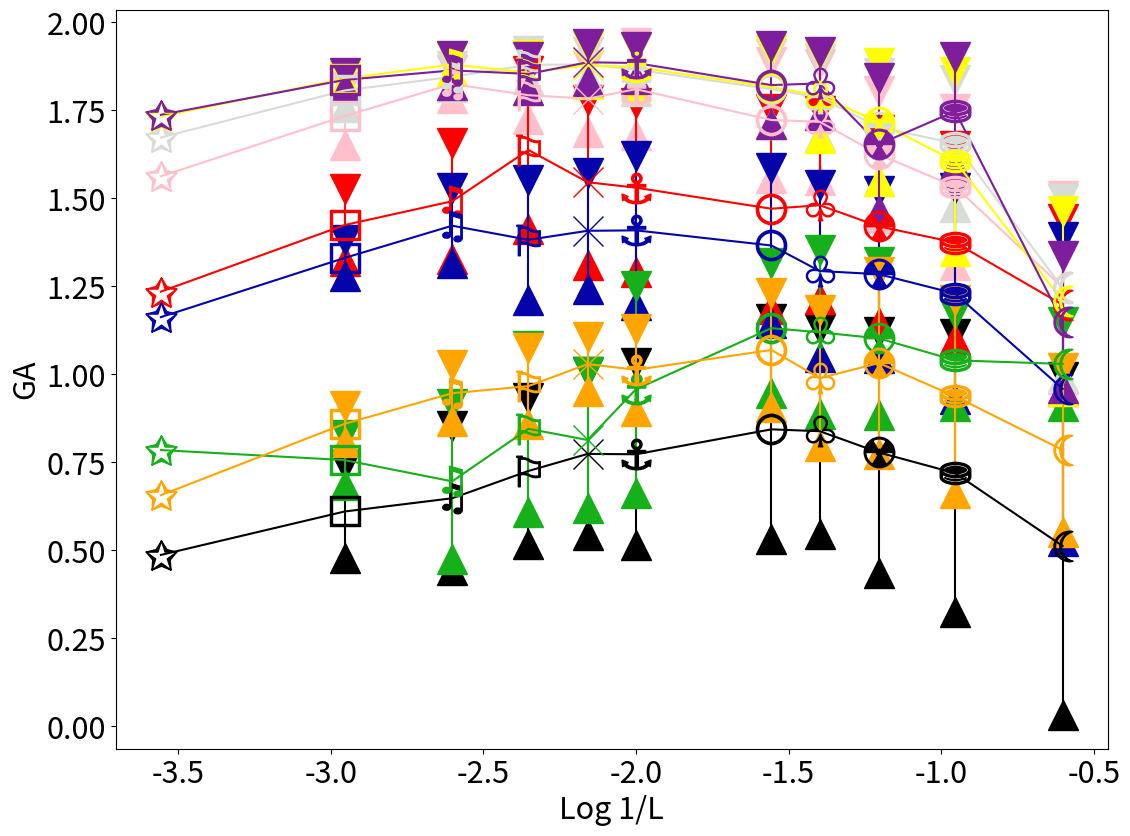

Source code (Python): (Note: this script raises an exception after producing the figure.)
from matplotlib import pyplot as plt
from matplotlib.colors import LogNorm
import matplotlib
import matplotlib.lines as mlines
import math
import numpy as np
import pylab
from scipy.optimize import curve_fit

F = pylab.gcf()
# Now check everything with the defaults:
DPI = 120
DefaultSize = F.get_size_inches()
# the default is 100dpi for savefig:
# F.savefig("test1.png")
# this gives me a 797 x 566 pixel image, which is about 100 DPI

# Now make the image twice as big, while keeping the fonts and all the
# same size
F.set_size_inches((DefaultSize[0] * 2, DefaultSize[1] * 2))
Size = F.get_size_inches()

plt.figure(1)

#plt.suptitle("Log 1/L X GAs (Callisto Type I Solar Bursts, 1/f Noises, Turbulent and Chaotic Series)", size="22")
plt.xlabel("Log 1/L", size="22")
plt.ylabel("GA", size="22")

x = np.array([
    math.log(1 / 3600, 10),  # x1 = math.log(1/3600,10) - L1
    math.log(1 / 900, 10),  # x2 = math.log(1/900,10 - L2
    math.log(1 / 400, 10),  # x3 = math.log(1/400,10) - L3
    math.log(1 / 225, 10),  # x4 = math.log(1/225,10) - L4
    math.log(1 / 144, 10),  # x5 = math.log(1/144,10) - L5
    math.log(1 / 100, 10),  # x6 = math.log(1/100,10) - L6
    math.log(1 / 36, 10),  # x7 = math.log(1/36,10) - L7
    math.log(1 / 25, 10),  # x8 = math.log(1/25,10) - L8
    math.log(1 / 16, 10),  # x9 = math.log(1/16,10) - L9
    math.log(1 / 9, 10),  # x10 = math.log(1/9,10) - L10
    math.log(1 / 4, 10), ])  # x11 = math.log(1/4,10) - L11

print(x)

# L1 até L11 - 3600 = 60², 900 = 30², 400 = 20², 225 = 15², 144 = 12², 100 = 10², 36 = 6², 25 = 5², 16 = 4², 9 = 3²,
# 4 = 2²

err = np.array([
    0.000000000000000000e+00,  # err0 = Desvio Type I Burst (BLEN7M_20110730_063002_25_canal_167) - L1
    1.310571436720052996e-01,  # err1 = Desvio Type I Burst (BLEN7M_20110730_063002_25_canal_167) - L2
    2.046953731579561342e-01,  # err2 = Desvio Type I Burst (BLEN7M_20110730_063002_25_canal_167) - L3
    2.081418069322308606e-01,  # err3 = Desvio Type I Burst (BLEN7M_20110730_063002_25_canal_167) - L4
    2.318195698334452048e-01,  # err4 = Desvio Type I Burst (BLEN7M_20110730_063002_25_canal_167) - L5
    2.587040352292213075e-01,  # err5 = Desvio Type I Burst (BLEN7M_20110730_063002_25_canal_167) - L6
    3.129627926456499121e-01,  # err6 = Desvio Type I Burst (BLEN7M_20110730_063002_25_canal_167) - L7
    2.915368746556507018e-01,  # err7 = Desvio Type I Burst (BLEN7M_20110730_063002_25_canal_167) - L8
    3.436605071208434503e-01,  # err8 = Desvio Type I Burst (BLEN7M_20110730_063002_25_canal_167) - L9
    3.941312487783361074e-01,  # err9 = Desvio Type I Burst (BLEN7M_20110730_063002_25_canal_167) - L10
    4.806504863836137953e-01,  # err10 = Desvio Type I Burst (BLEN7M_20110730_063002_25_canal_167) - L11

    0.000000000000000000e+00,  # err11 = Desvio Pink Noise - L1
    8.292749289926681922e-02,  # err12 = Desvio Pink Noise - L2
    3.881568339482397573e-02,  # err13 = Desvio Pink Noise - L3
    6.702514452740436501e-02,  # err14 = Desvio Pink Noise - L4
    9.487191441332315511e-02,  # err15 = Desvio Pink Noise - L5
    1.307317027476166127e-01,  # err16 = Desvio Pink Noise - L6
    1.653652966854543271e-01,  # err17 = Desvio Pink Noise - L7
    1.657532712829738186e-01,  # err18 = Desvio Pink Noise - L8
    1.814054664423266905e-01,  # err19 = Desvio Pink Noise - L9
    2.218495092411303937e-01,  # err20 = Desvio Pink Noise - L10
    2.604126320236726522e-01,  # err21 = Desvio Pink Noise - L11

    0.000000000000000000e+00,  # err22 = Desvio Red Noise - L1
    1.022798934725334258e-01,  # err23 = Desvio Red Noise - L2
    1.654114330805797894e-01,  # err24 = Desvio Red Noise - L3
    2.248501396266048002e-01,  # err25 = Desvio Red Noise - L4
    2.342698514142647348e-01,  # err26 = Desvio Red Noise - L5
    2.395241240426791984e-01,  # err27 = Desvio Red Noise - L6
    2.841615455989280892e-01,  # err28 = Desvio Red Noise - L7
    2.670071122315827439e-01,  # err29 = Desvio Red Noise - L8
    2.739434119157976300e-01,  # err30 = Desvio Red Noise - L9
    2.734179128651152424e-01,  # err31 = Desvio Red Noise - L10
    2.438620047156201120e-01,  # err32 = Desvio Red Noise - L11

    0.000000000000000000e+00,  # err33 = Desvio White Noise - L1
    4.582729503730989529e-02,  # err34 = Desvio White Noise - L2
    3.010927611098440301e-02,  # err35 = Desvio White Noise - L3
    4.000207491955741490e-02,  # err36 = Desvio White Noise - L4
    3.577063914068297906e-02,  # err37 = Desvio White Noise - L5
    6.155357417560330252e-02,  # err38 = Desvio White Noise - L6
    9.870695784265673400e-02,  # err39 = Desvio White Noise - L7
    1.098014316392480205e-01,  # err40 = Desvio White Noise - L8
    1.531714023662304192e-01,  # err41 = Desvio White Noise - L9
    1.795615002213443445e-01,  # err42 = Desvio White Noise - L10
    2.527161822524726098e-01,  # err43 = Desvio White Noise - L11

    0.000000000000000000e+00,  # err44 = Desvio A0_Turb6mil - L1
    5.196388672481083715e-02,  # err45 = Desvio A0_Turb6mil - L2
    1.062639096407115707e-01,  # err46 = Desvio A0_Turb6mil - L3
    1.698162247180417528e-01,  # err47 = Desvio A0_Turb6mil - L4
    1.647500688068017083e-01,  # err48 = Desvio A0_Turb6mil - L5
    2.121490745727109828e-01,  # err49 = Desvio A0_Turb6mil - L6
    2.200268751860635363e-01,  # err50 = Desvio A0_Turb6mil - L7
    2.435237967361106037e-01,  # err51 = Desvio A0_Turb6mil - L8
    2.376395135018539162e-01,  # err52 = Desvio A0_Turb6mil - L9
    2.998334599475735440e-01,  # err53 = Desvio A0_Turb6mil - L10
    4.310574256998068732e-01,  # err54 = Desvio A0_Turb6mil - L11

    0.000000000000000000e+00,  # err55 = Desvio A5_Chua-Chaos_Y1 - L1
    7.160444457931836038e-02,  # err56 = Desvio A5_Chua-Chaos_Y1 - L2
    2.211034209926045491e-01,  # err57 = Desvio A5_Chua-Chaos_Y1 - L3
    2.357032326311176151e-01,  # err58 = Desvio A5_Chua-Chaos_Y1 - L4
    1.934679550840142093e-01,  # err59 = Desvio A5_Chua-Chaos_Y1 - L5
    2.948569451769261218e-01,  # err60 = Desvio A5_Chua-Chaos_Y1 - L6
    1.843699732826659388e-01,  # err61 = Desvio A5_Chua-Chaos_Y1 - L7
    2.328040154382775284e-01,  # err62 = Desvio A5_Chua-Chaos_Y1 - L8
    2.177127917470107199e-01,  # err63 = Desvio A5_Chua-Chaos_Y1 - L9
    1.307837075173075292e-01,  # err64 = Desvio A5_Chua-Chaos_Y1 - L10
    1.191513226305999235e-01,  # err65 = Desvio A5_Chua-Chaos_Y1 - L11

    0.000000000000000000e+00,  # err66 = Desvio A6-Logist - L1
    8.448260645589282525e-03,  # err67 = Desvio A6-Logist - L2
    1.977348538919577667e-02,  # err68 = Desvio A6-Logist - L3
    4.923443390830519600e-02,  # err69 = Desvio A6-Logist - L4
    5.387158748979149064e-02,  # err70 = Desvio A6-Logist - L5
    5.453660252209637654e-02,  # err71 = Desvio A6-Logist - L6
    1.047911860632088077e-01,  # err72 = Desvio A6-Logist - L7
    1.193641707381618566e-01,  # err73 = Desvio A6-Logist - L8
    1.678962670490296294e-01,  # err74 = Desvio A6-Logist - L9
    2.537844781929228799e-01,  # err75 = Desvio A6-Logist - L10
    2.544327146961998798e-01,  # err76 = Desvio A6-Logist - L11

    0.000000000000000000e+00,  # err77 = Desvio A7-Henon_x - L1
    1.915570813029542074e-02,  # err78 = Desvio A7-Henon_x - L2
    4.045475736875404210e-02,  # err79 = Desvio A7-Henon_x - L3
    4.674069397780619001e-02,  # err80 = Desvio A7-Henon_x - L4
    5.183704177500388782e-02,  # err81 = Desvio A7-Henon_x - L5
    4.454619147044854705e-02,  # err82 = Desvio A7-Henon_x - L6
    1.114025125631120938e-01,  # err83 = Desvio A7-Henon_x - L7
    9.018676562029465105e-02,  # err84 = Desvio A7-Henon_x - L8
    1.883917166129603915e-01,  # err85 = Desvio A7-Henon_x - L9
    1.533921511332417831e-01,  # err86 = Desvio A7-Henon_x - L10
    1.877803859743258919e-01,  # err87 = Desvio A7-Henon_x - L11

    0.000000000000000000e+00,  # err88 = Desvio A8_PModel - L1
    5.152844832662343416e-02,  # err89 = Desvio A8_PModel - L2
    7.937299753390733570e-02,  # err90 = Desvio A8_PModel - L3
    1.090306423235300332e-01,  # err91 = Desvio A8_PModel - L4
    7.766724031172909937e-02,  # err92 = Desvio A8_PModel - L5
    1.159172862225647388e-01,  # err93 = Desvio A8_PModel - L6
    1.629305694049077990e-01,  # err94 = Desvio A8_PModel - L7
    1.938861529556573648e-01,  # err95 = Desvio A8_PModel - L8
    2.583855996460495685e-01,  # err96 = Desvio A8_PModel - L9
    2.750878332887585209e-01,  # err97 = Desvio A8_PModel - L10
    2.318010870367245846e-01,  # err98 = Desvio A8_PModel - L11

])

y = np.array([
    4.862808585166931152e-01,  # y0 = GA Type I Burst (BLEN7M_20110730_063002_25_canal_167) - L1
    6.096868738532066345e-01,  # y1 = GA Type I Burst (BLEN7M_20110730_063002_25_canal_167) - L2
    6.472717358006371269e-01,  # y2 = GA Type I Burst (BLEN7M_20110730_063002_25_canal_167) - L3
    7.248395010828971863e-01,  # y3 = GA Type I Burst (BLEN7M_20110730_063002_25_canal_167) - L4
    7.733169424533844483e-01,  # y4 = GA Type I Burst (BLEN7M_20110730_063002_25_canal_167) - L5
    7.722447870506180534e-01,  # y5 = GA Type I Burst (BLEN7M_20110730_063002_25_canal_167) - L6
    8.431149655580520985e-01,  # y6 = GA Type I Burst (BLEN7M_20110730_063002_25_canal_167) - L7
    8.377507608901295644e-01,  # y7 = GA Type I Burst (BLEN7M_20110730_063002_25_canal_167) - L8
    7.773540119992362607e-01,  # y8 = GA Type I Burst (BLEN7M_20110730_063002_25_canal_167) - L9
    7.186386603675782858e-01,  # y9 = GA Type I Burst (BLEN7M_20110730_063002_25_canal_167) - L10
    5.117504441075855226e-01,  # y10 = GA Type I Burst (BLEN7M_20110730_063002_25_canal_167) - L11

    1.562191605567932129e+00,  # y11 = GA Pink Noise - L1
    1.733395159244537354e+00,  # y12 = GA Pink Noise - L2
    1.824261214998033287e+00,  # y13 = GA Pink Noise - L3
    1.792525112628936768e+00,  # y14 = GA Pink Noise - L4
    1.782632098197937109e+00,  # y15 = GA Pink Noise - L5
    1.809760444694095138e+00,  # y16 = GA Pink Noise - L6
    1.722051341533660906e+00,  # y17 = GA Pink Noise - L7
    1.716792451010809906e+00,  # y18 = GA Pink Noise - L8
    1.624108693864610542e+00,  # y19 = GA Pink Noise - L9
    1.532709142267703939e+00,  # y20 = GA Pink Noise - L10
    1.246322635412216107e+00,  # y21 = GA Pink Noise - L11

    1.234397530555725098e+00,  # y22 = GA Red Noise - L1
    1.423616975545883179e+00,  # y23 = GA Red Noise - L2
    1.491200963656107659e+00,  # y24 = GA Red Noise - L3
    1.636851325631141663e+00,  # y25 = GA Red Noise - L4
    1.545265154838562083e+00,  # y26 = GA Red Noise - L5
    1.529780613051520355e+00,  # y27 = GA Red Noise - L6
    1.469976834058761561e+00,  # y28 = GA Red Noise - L7
    1.479939395354853637e+00,  # y29 = GA Red Noise - L8
    1.419872680770026374e+00,  # y30 = GA Red Noise - L9
    1.373785946667194446e+00,  # y31 = GA Red Noise - L10
    1.196902371446291635e+00,  # y32 = GA Red Noise - L11

    1.672415256500244141e+00,  # y33 = GA White Noise - L1
    1.805989593267440796e+00,  # y34 = GA White Noise - L2
    1.844718562232123382e+00,  # y35 = GA White Noise - L3
    1.878736235201358795e+00,  # y36 = GA White Noise - L4
    1.879872035980224565e+00,  # y37 = GA White Noise - L5
    1.865250657002131218e+00,  # y38 = GA White Noise - L6
    1.809510090351104772e+00,  # y49 = GA White Noise - L7
    1.785826299753453972e+00,  # y40 = GA White Noise - L8
    1.701461219787597567e+00,  # y41 = GA White Noise - L9
    1.655520069897174817e+00,  # y42 = GA White Noise - L10
    1.244268350071377149e+00,  # y43 = GA White Noise - L11

    1.161935806274414062e+00,  # y44 = GA A0_Turb6mil - L1
    1.330193281173706055e+00,  # y45 = GA A0_Turb6mil - L2
    1.421731458769904144e+00,  # y46 = GA A0_Turb6mil - L3
    1.381623163819313049e+00,  # y47 = GA A0_Turb6mil - L4
    1.407230782508850142e+00,  # y48 = GA A0_Turb6mil - L5
    1.408475759956571816e+00,  # y49 = GA A0_Turb6mil - L6
    1.365505071878433174e+00,  # y50 = GA A0_Turb6mil - L7
    1.292956912269194847e+00,  # y51 = GA A0_Turb6mil - L8
    1.283838476604885592e+00,  # y52 = GA A0_Turb6mil - L9
    1.228831811100244531e+00,  # y53 = GA A0_Turb6mil - L10
    9.580298647615644869e-01,  # y54 = GA A0_Turb6mil - L11

    7.842429876327514648e-01,  # y55 = GA A5_Chua-Chaos_Y1 - L1
    7.557827979326248169e-01,  # y56 = GA A5_Chua-Chaos_Y1 - L2
    6.953620546393923796e-01,  # y57 = GA A5_Chua-Chaos_Y1 - L3
    8.447197563946247101e-01,  # y58 = GA A5_Chua-Chaos_Y1 - L4
    8.128034853935242054e-01,  # y59 = GA A5_Chua-Chaos_Y1 - L5
    9.569090364707840690e-01,  # y60 = GA A5_Chua-Chaos_Y1 - L6
    1.130665800571441615e+00,  # y61 = GA A5_Chua-Chaos_Y1 - L7
    1.118756199048625000e+00,  # y62 = GA A5_Chua-Chaos_Y1 - L8
    1.101531460550096320e+00,  # y63 = GA A5_Chua-Chaos_Y1 - L9
    1.039251133203506372e+00,  # y64 = GA A5_Chua-Chaos_Y1 - L10
    1.028940767447153792e+00,  # y65 = GA A5_Chua-Chaos_Y1 - L11

    1.732169389724731445e+00,  # y66 = GA A6-Logist - L1
    1.839761018753051758e+00,  # y67 = GA A6-Logist - L2
    1.879981372091505287e+00,  # y68 = GA A6-Logist - L3
    1.856412500143051147e+00,  # y69 = GA A6-Logist - L4
    1.877669363021850613e+00,  # y70 = GA A6-Logist - L5
    1.872551663054360382e+00,  # y71 = GA A6-Logist - L6
    1.815555084943771380e+00,  # y72 = GA A6-Logist - L7
    1.791010438568062302e+00,  # y73 = GA A6-Logist - L8
    1.715466373761495023e+00,  # y74 = GA A6-Logist - L9
    1.604995469748973891e+00,  # y75 = GA A6-Logist - L10
    1.207765057616763560e+00,  # y76 = GA A6-Logist - L11

    1.736812233924865723e+00,  # y77 = GA A7-Henon_x - L1
    1.835977464914321899e+00,  # y78 = GA A7-Henon_x - L2
    1.863068342208862305e+00,  # y79 = GA A7-Henon_x - L3
    1.853009536862373352e+00,  # y80 = GA A7-Henon_x - L4
    1.886032142639160192e+00,  # y81 = GA A7-Henon_x - L5
    1.884076502588060142e+00,  # y82 = GA A7-Henon_x - L6
    1.821291923522949219e+00,  # y83 = GA A7-Henon_x - L7
    1.826002392503950356e+00,  # y84 = GA A7-Henon_x - L8
    1.653088703155517480e+00,  # y85 = GA A7-Henon_x - L9
    1.746920525878667751e+00,  # y86 = GA A7-Henon_x - L10
    1.149006404876709020e+00,  # y87 = GA A7-Henon_x - L11

    6.560088396072387695e-01, # y88 = GA A8_PModel - L1
    8.588469177484512329e-01, # y89 = GA A8_PModel - L2
    9.457062681516011926e-01, # y90 = GA A8_PModel - L3
    9.659395813941955566e-01, # y91 = GA A8_PModel - L4
    1.028566238880157524e+00, # y92 = GA A8_PModel - L5
    1.012238595220777748e+00, # y93 = GA A8_PModel - L6
    1.068692412972450212e+00, # y94 = GA A8_PModel - L7
    9.884538435273699797e-01, # y95 = GA A8_PModel - L8
    1.031506154007381770e+00, # y96 = GA A8_PModel - L9
    9.365553028881550279e-01, # y97 = GA A8_PModel - L10
    7.843818859259287235e-01, # y98 = GA A8_PModel - L11

])

#####################
#####################

plt.errorbar(x[0], y[0], yerr=err[0], marker='$\u2729$', capsize=0, markersize="22", color="black")
# NÃO HÁ DESVIO PARA GA DE L1


plt.errorbar(x[1], y[1], yerr=err[1], marker='$\u25A1$', capsize=0, markersize="22", color="black")
plt.plot(x[1], y[1] + err[1], marker="v", ls="", color="black", ms="22")
plt.plot(x[1], y[1] - err[1], marker="^", ls="", color="black", ms="22")


plt.errorbar(x[2], y[2], yerr=err[2], marker='$\u266B$', capsize=0, markersize="22", color="black")
plt.plot(x[2], y[2] + err[2], marker="v", ls="", color="black", ms="22")
plt.plot(x[2], y[2] - err[2], marker="^", ls="", color="black", ms="22")


plt.errorbar(x[3], y[3], yerr=err[3], marker='$\u2690$', capsize=0, markersize="22", color="black")
plt.plot(x[3], y[3] + err[3], marker="v", ls="", color="black", ms="22")
plt.plot(x[3], y[3] - err[3], marker="^", ls="", color="black", ms="22")


plt.errorbar(x[4], y[4], yerr=err[4], marker='x', capsize=0, markersize="22", color="black")
plt.plot(x[4], y[4] + err[4], marker="v", ls="", color="black", ms="22")
plt.plot(x[4], y[4] - err[4], marker="^", ls="", color="black", ms="22")


plt.errorbar(x[5], y[5], yerr=err[5], marker='$\u2693$', capsize=0, markersize="22", color="black")
plt.plot(x[5], y[5] + err[5], marker="v", ls="", color="black", ms="22")
plt.plot(x[5], y[5] - err[5], marker="^", ls="", color="black", ms="22")


plt.errorbar(x[6], y[6], yerr=err[6], marker='$\u25CB$', capsize=0, markersize="22", color="black")
plt.plot(x[6], y[6] + err[6], marker="v", ls="", color="black", ms="22")
plt.plot(x[6], y[6] - err[6], marker="^", ls="", color="black", ms="22")


plt.errorbar(x[7], y[7], yerr=err[7], marker='$\u2667$', capsize=0, markersize="22", color="black")
plt.plot(x[7], y[7] + err[7], marker="v", ls="", color="black", ms="22")
plt.plot(x[7], y[7] - err[7], marker="^", ls="", color="black", ms="22")


plt.errorbar(x[8], y[8], yerr=err[8], marker='$\u2622$', capsize=0, markersize="22", color="black")
plt.plot(x[8], y[8] + err[8], marker="v", ls="", color="black", ms="22")
plt.plot(x[8], y[8] - err[8], marker="^", ls="", color="black", ms="22")


plt.errorbar(x[9], y[9], yerr=err[9], marker='$\u26c2$', capsize=0, markersize="22", color="black")
plt.plot(x[9], y[9] + err[9], marker="v", ls="", color="black", ms="22")
plt.plot(x[9], y[9] - err[9], marker="^", ls="", color="black", ms="22")


plt.errorbar(x[10], y[10], yerr=err[10], marker='$\u263e$', capsize=0, markersize="22", color="black")
plt.plot(x[10], y[10] + err[10], marker="v", ls="", color="black", ms="22")
plt.plot(x[10], y[10] - err[10], marker="^", ls="", color="black", ms="22")


#####################
#####################

plt.errorbar(x[0], y[11], yerr=err[11], marker='$\u2729$', capsize=0, markersize="22", color="pink")
# NÃO HÁ DESVIO PARA GA DE L1
# PONTO LOG 1/L1 X GA Pink Noise - L1 (SEM DESVIO)

plt.errorbar(x[1], y[12], yerr=err[12], marker='$\u25A1$', capsize=0, markersize="22", color="pink")
plt.plot(x[1], y[12] + err[12], marker="v", ls="", color="pink", ms="22")
plt.plot(x[1], y[12] - err[12], marker="^", ls="", color="pink", ms="22")
# PONTO LOG 1/L2 X GA Pink Noise - L2 (COM DESVIO)

plt.errorbar(x[2], y[13], yerr=err[13], marker='$\u266B$', capsize=0, markersize="22", color="pink")
plt.plot(x[2], y[13] + err[13], marker="v", ls="", color="pink", ms="22")
plt.plot(x[2], y[13] - err[13], marker="^", ls="", color="pink", ms="22")
# PONTO LOG 1/L3 X GA Pink Noise - L3 (COM DESVIO)

plt.errorbar(x[3], y[14], yerr=err[14], marker='$\u2690$', capsize=0, markersize="22", color="pink")
plt.plot(x[3], y[14] + err[14], marker="v", ls="", color="pink", ms="22")
plt.plot(x[3], y[14] - err[14], marker="^", ls="", color="pink", ms="22")
# PONTO LOG 1/L4 X GA Pink Noise - L4 (COM DESVIO)

plt.errorbar(x[4], y[15], yerr=err[15], marker='x', capsize=0, markersize="22", color="pink")
plt.plot(x[4], y[15] + err[15], marker="v", ls="", color="pink", ms="22")
plt.plot(x[4], y[15] - err[15], marker="^", ls="", color="pink", ms="22")
# PONTO LOG 1/L5 X GA Pink Noise - L5 (COM DESVIO)

plt.errorbar(x[5], y[16], yerr=err[16], marker='$\u2693$', capsize=0, markersize="22", color="pink")
plt.plot(x[5], y[16] + err[16], marker="v", ls="", color="pink", ms="22")
plt.plot(x[5], y[16] - err[16], marker="^", ls="", color="pink", ms="22")
# PONTO LOG 1/L6 X GA Pink Noise - L6 (COM DESVIO)

plt.errorbar(x[6], y[17], yerr=err[17], marker='$\u25CB$', capsize=0, markersize="22", color="pink")
plt.plot(x[6], y[17] + err[17], marker="v", ls="", color="pink", ms="22")
plt.plot(x[6], y[17] - err[17], marker="^", ls="", color="pink", ms="22")
# PONTO LOG 1/L7 X GA Pink Noise - L7 (COM DESVIO)

plt.errorbar(x[7], y[18], yerr=err[18], marker='$\u2667$', capsize=0, markersize="22", color="pink")
plt.plot(x[7], y[18] + err[18], marker="v", ls="", color="pink", ms="22")
plt.plot(x[7], y[18] - err[18], marker="^", ls="", color="pink", ms="22")
# PONTO LOG 1/L8 X GA Pink Noise - L8 (COM DESVIO)

plt.errorbar(x[8], y[19], yerr=err[19], marker='$\u2622$', capsize=0, markersize="22", color="pink")
plt.plot(x[8], y[19] + err[19], marker="v", ls="", color="pink", ms="22")
plt.plot(x[8], y[19] - err[19], marker="^", ls="", color="pink", ms="22")
# PONTO LOG 1/L9 X GA Pink Noise - L9 (COM DESVIO)

plt.errorbar(x[9], y[20], yerr=err[20], marker='$\u26c2$', capsize=0, markersize="22", color="pink")
plt.plot(x[9], y[20] + err[20], marker="v", ls="", color="pink", ms="22")
plt.plot(x[9], y[20] - err[20], marker="^", ls="", color="pink", ms="22")
# PONTO LOG 1/L10 X GA Pink Noise - L10 (COM DESVIO)

plt.errorbar(x[10], y[21], yerr=err[21], marker='$\u263e$', capsize=0, markersize="22", color="pink")
plt.plot(x[10], y[21] + err[21], marker="v", ls="", color="pink", ms="22")
plt.plot(x[10], y[21] - err[21], marker="^", ls="", color="pink", ms="22")
# PONTO LOG 1/L11 X GA Pink Noise - L11 (COM DESVIO)

#####################
#####################

plt.errorbar(x[0], y[22], yerr=err[22], marker='$\u2729$', capsize=0, markersize="22", color="red")
# NÃO HÁ DESVIO PARA L1
# PONTO LOG 1/L1 X GA Red Noise - L1 (SEM DESVIO)

plt.errorbar(x[1], y[23], yerr=err[23], marker='$\u25A1$', capsize=0, markersize="22", color="red")
plt.plot(x[1], y[23] + err[23], marker="v", ls="", color="red", ms="22")
plt.plot(x[1], y[23] - err[23], marker="^", ls="", color="red", ms="22")
# PONTO LOG 1/L2 X GA Red Noise - L2 (COM DESVIO)

plt.errorbar(x[2], y[24], yerr=err[24], marker='$\u266B$', capsize=0, markersize="22", color="red")
plt.plot(x[2], y[24] + err[24], marker="v", ls="", color="red", ms="22")
plt.plot(x[2], y[24] - err[24], marker="^", ls="", color="red", ms="22")
# PONTO LOG 1/L3 X GA Red Noise - L3 (COM DESVIO)

plt.errorbar(x[3], y[25], yerr=err[25], marker='$\u2690$', capsize=0, markersize="22", color="red")
plt.plot(x[3], y[25] + err[25], marker="v", ls="", color="red", ms="22")
plt.plot(x[3], y[25] - err[25], marker="^", ls="", color="red", ms="22")
# PONTO LOG 1/L4 X GA Red Noise - L4 (COM DESVIO)

plt.errorbar(x[4], y[26], yerr=err[26], marker='x', capsize=0, markersize="22", color="red")
plt.plot(x[4], y[26] + err[26], marker="v", ls="", color="red", ms="22")
plt.plot(x[4], y[26] - err[26], marker="^", ls="", color="red", ms="22")
# PONTO LOG 1/L5 X GA Red Noise - L5 (COM DESVIO)

plt.errorbar(x[5], y[27], yerr=err[27], marker='$\u2693$', capsize=0, markersize="22", color="red")
plt.plot(x[5], y[27] + err[27], marker="v", ls="", color="red", ms="22")
plt.plot(x[5], y[27] - err[27], marker="^", ls="", color="red", ms="22")
# PONTO LOG 1/L6 X GA Red Noise - L6 (COM DESVIO)

plt.errorbar(x[6], y[28], yerr=err[28], marker='$\u25CB$', capsize=0, markersize="22", color="red")
plt.plot(x[6], y[28] + err[28], marker="v", ls="", color="red", ms="22")
plt.plot(x[6], y[28] - err[28], marker="^", ls="", color="red", ms="22")
# PONTO LOG 1/L7 X GA Red Noise - L7 (COM DESVIO)

plt.errorbar(x[7], y[29], yerr=err[29], marker='$\u2667$', capsize=0, markersize="22", color="red")
plt.plot(x[7], y[29] + err[29], marker="v", ls="", color="red", ms="22")
plt.plot(x[7], y[29] - err[29], marker="^", ls="", color="red", ms="22")
# PONTO LOG 1/L8 X GA Red Noise - L8 (COM DESVIO)

plt.errorbar(x[8], y[30], yerr=err[30], marker='$\u2622$', capsize=0, markersize="22", color="red")
plt.plot(x[8], y[30] + err[30], marker="v", ls="", color="red", ms="22")
plt.plot(x[8], y[30] - err[30], marker="^", ls="", color="red", ms="22")
# PONTO LOG 1/L9 X GA Red Noise - L9 (COM DESVIO)

plt.errorbar(x[9], y[31], yerr=err[31], marker='$\u26c2$', capsize=0, markersize="22", color="red")
plt.plot(x[9], y[31] + err[31], marker="v", ls="", color="red", ms="22")
plt.plot(x[9], y[31] - err[31], marker="^", ls="", color="red", ms="22")
# PONTO LOG 1/L10 X GA Red Noise - L10 (COM DESVIO)

plt.errorbar(x[10], y[32], yerr=err[32], marker='$\u263e$', capsize=0, markersize="22", color="red")
plt.plot(x[10], y[32] + err[32], marker="v", ls="", color="red", ms="22")
plt.plot(x[10], y[32] - err[32], marker="^", ls="", color="red", ms="22")
# PONTO LOG 1/L11 X GA Red Noise - L11 (COM DESVIO)

#####################
#####################

plt.errorbar(x[0], y[33], yerr=err[33], marker='$\u2729$', capsize=0, markersize="22", color="xkcd:light grey")
# NÃO HÁ DESVIO PARA L1
# PONTO LOG 1/L1 X GA White Noise - L1 (SEM DESVIO)

plt.errorbar(x[1], y[34], yerr=err[34], marker='$\u25A1$', capsize=0, markersize="22", color="xkcd:light grey")
plt.plot(x[1], y[34] + err[34], marker="v", ls="", color="xkcd:light grey", ms="22")
plt.plot(x[1], y[34] - err[34], marker="^", ls="", color="xkcd:light grey", ms="22")
# PONTO LOG 1/L2 X GA White Noise - L2 (COM DESVIO)


plt.errorbar(x[2], y[35], yerr=err[35], marker='$\u266B$', capsize=0, markersize="22", color="xkcd:light grey")
plt.plot(x[2], y[35] + err[35], marker="v", ls="", color="xkcd:light grey", ms="22")
plt.plot(x[2], y[35] - err[35], marker="^", ls="", color="xkcd:light grey", ms="22")
# PONTO LOG 1/L3 X GA White Noise - L3 (COM DESVIO)


plt.errorbar(x[3], y[36], yerr=err[36], marker='$\u2690$', capsize=0, markersize="22", color="xkcd:light grey")
plt.plot(x[3], y[36] + err[36], marker="v", ls="", color="xkcd:light grey", ms="22")
plt.plot(x[3], y[36] - err[36], marker="^", ls="", color="xkcd:light grey", ms="22")
# PONTO LOG 1/L4 X GA White Noise - L4 (COM DESVIO)


plt.errorbar(x[4], y[37], yerr=err[37], marker='x', capsize=0, markersize="22", color="xkcd:light grey")
plt.plot(x[4], y[37] + err[37], marker="v", ls="", color="xkcd:light grey", ms="22")
plt.plot(x[4], y[37] - err[37], marker="^", ls="", color="xkcd:light grey", ms="22")
# PONTO LOG 1/L5 X GA White Noise - L5 (COM DESVIO)


plt.errorbar(x[5], y[38], yerr=err[38], marker='$\u2693$', capsize=0, markersize="22", color="xkcd:light grey")
plt.plot(x[5], y[38] + err[38], marker="v", ls="", color="xkcd:light grey", ms="22")
plt.plot(x[5], y[38] - err[38], marker="^", ls="", color="xkcd:light grey", ms="22")
# PONTO LOG 1/L6 X GA White Noise - L6 (COM DESVIO)

plt.errorbar(x[6], y[39], yerr=err[39], marker='$\u25CB$', capsize=0, markersize="22", color="xkcd:light grey")
plt.plot(x[6], y[39] + err[39], marker="v", ls="", color="xkcd:light grey", ms="22")
plt.plot(x[6], y[39] - err[39], marker="^", ls="", color="xkcd:light grey", ms="22")
# PONTO LOG 1/L7 X GA White Noise - L7 (COM DESVIO)

plt.errorbar(x[7], y[40], yerr=err[40], marker='$\u2667$', capsize=0, markersize="22", color="xkcd:light grey")
plt.plot(x[7], y[40] + err[40], marker="v", ls="", color="xkcd:light grey", ms="22")
plt.plot(x[7], y[40] - err[40], marker="^", ls="", color="xkcd:light grey", ms="22")
# PONTO LOG 1/L8 X GA White Noise - L8 (COM DESVIO)

plt.errorbar(x[8], y[41], yerr=err[41], marker='$\u2622$', capsize=0, markersize="22", color="xkcd:light grey")
plt.plot(x[8], y[41] + err[41], marker="v", ls="", color="xkcd:light grey", ms="22")
plt.plot(x[8], y[41] - err[41], marker="^", ls="", color="xkcd:light grey", ms="22")
# PONTO LOG 1/L9 X GA White Noise - L9 (COM DESVIO)

plt.errorbar(x[9], y[42], yerr=err[42], marker='$\u26c2$', capsize=0, markersize="22", color="xkcd:light grey")
plt.plot(x[9], y[42] + err[42], marker="v", ls="", color="xkcd:light grey", ms="22")
plt.plot(x[9], y[42] - err[42], marker="^", ls="", color="xkcd:light grey", ms="22")
# PONTO LOG 1/L0 X GA White Noise - L10 (COM DESVIO)

plt.errorbar(x[10], y[43], yerr=err[43], marker='$\u263e$', capsize=0, markersize="22", color="xkcd:light grey")
plt.plot(x[10], y[43] + err[43], marker="v", ls="", color="xkcd:light grey", ms="22")
plt.plot(x[10], y[43] - err[43], marker="^", ls="", color="xkcd:light grey", ms="22")
# PONTO LOG 1/L11 X GA White Noise - L11 (COM DESVIO)

#####################
#####################

plt.errorbar(x[0], y[44], yerr=err[44], marker='$\u2729$', capsize=0, markersize="22", color="xkcd:royal blue")
# NÃO HÁ DESVIO PARA L1
# PONTO LOG 1/L1 X GA A0_Turb6mil - L1 (SEM DESVIO)

plt.errorbar(x[1], y[45], yerr=err[45], marker='$\u25A1$', capsize=0, markersize="22", color="xkcd:royal blue")
plt.plot(x[1], y[45] + err[45], marker="v", ls="", color="xkcd:royal blue", ms="22")
plt.plot(x[1], y[45] - err[45], marker="^", ls="", color="xkcd:royal blue", ms="22")
# PONTO LOG 1/L2 X GA A0_Turb6mil - L2 (COM DESVIO)


plt.errorbar(x[2], y[46], yerr=err[46], marker='$\u266B$', capsize=0, markersize="22", color="xkcd:royal blue")
plt.plot(x[2], y[46] + err[46], marker="v", ls="", color="xkcd:royal blue", ms="22")
plt.plot(x[2], y[46] - err[46], marker="^", ls="", color="xkcd:royal blue", ms="22")
# PONTO LOG 1/L3 X GA A0_Turb6mil - L3 (COM DESVIO)


plt.errorbar(x[3], y[47], yerr=err[47], marker='$\u2690$', capsize=0, markersize="22", color="xkcd:royal blue")
plt.plot(x[3], y[47] + err[47], marker="v", ls="", color="xkcd:royal blue", ms="22")
plt.plot(x[3], y[47] - err[47], marker="^", ls="", color="xkcd:royal blue", ms="22")
# PONTO LOG 1/L4 X GA A0_Turb6mil - L4 (COM DESVIO)


plt.errorbar(x[4], y[48], yerr=err[48], marker='x', capsize=0, markersize="22", color="xkcd:royal blue")
plt.plot(x[4], y[48] + err[48], marker="v", ls="", color="xkcd:royal blue", ms="22")
plt.plot(x[4], y[48] - err[48], marker="^", ls="", color="xkcd:royal blue", ms="22")
# PONTO LOG 1/L5 X GA A0_Turb6mil - L5 (COM DESVIO)


plt.errorbar(x[5], y[49], yerr=err[49], marker='$\u2693$', capsize=0, markersize="22", color="xkcd:royal blue")
plt.plot(x[5], y[49] + err[49], marker="v", ls="", color="xkcd:royal blue", ms="22")
plt.plot(x[5], y[49] - err[49], marker="^", ls="", color="xkcd:royal blue", ms="22")
# PONTO LOG 1/L6 X GA A0_Turb6mil - L6 (COM DESVIO)

plt.errorbar(x[6], y[50], yerr=err[50], marker='$\u25CB$', capsize=0, markersize="22", color="xkcd:royal blue")
plt.plot(x[6], y[50] + err[50], marker="v", ls="", color="xkcd:royal blue", ms="22")
plt.plot(x[6], y[50] - err[50], marker="^", ls="", color="xkcd:royal blue", ms="22")
# PONTO LOG 1/L7 X GA A0_Turb6mil - L7 (COM DESVIO)

plt.errorbar(x[7], y[51], yerr=err[51], marker='$\u2667$', capsize=0, markersize="22", color="xkcd:royal blue")
plt.plot(x[7], y[51] + err[51], marker="v", ls="", color="xkcd:royal blue", ms="22")
plt.plot(x[7], y[51] - err[51], marker="^", ls="", color="xkcd:royal blue", ms="22")
# PONTO LOG 1/L8 X GA A0_Turb6mil - L8 (COM DESVIO)

plt.errorbar(x[8], y[52], yerr=err[52], marker='$\u2622$', capsize=0, markersize="22", color="xkcd:royal blue")
plt.plot(x[8], y[52] + err[52], marker="v", ls="", color="xkcd:royal blue", ms="22")
plt.plot(x[8], y[52] - err[52], marker="^", ls="", color="xkcd:royal blue", ms="22")
# PONTO LOG 1/L9 X GA A0_Turb6mil - L9 (COM DESVIO)

plt.errorbar(x[9], y[53], yerr=err[53], marker='$\u26c2$', capsize=0, markersize="22", color="xkcd:royal blue")
plt.plot(x[9], y[53] + err[53], marker="v", ls="", color="xkcd:royal blue", ms="22")
plt.plot(x[9], y[53] - err[53], marker="^", ls="", color="xkcd:royal blue", ms="22")
# PONTO LOG 1/L0 X GA A0_Turb6mil - L10 (COM DESVIO)

plt.errorbar(x[10], y[54], yerr=err[54], marker='$\u263e$', capsize=0, markersize="22", color="xkcd:royal blue")
plt.plot(x[10], y[54] + err[54], marker="v", ls="", color="xkcd:royal blue", ms="22")
plt.plot(x[10], y[54] - err[54], marker="^", ls="", color="xkcd:royal blue", ms="22")
# PONTO LOG 1/L11 X GA A0_Turb6mil - L11 (COM DESVIO)

#####################
#####################

plt.errorbar(x[0], y[55], yerr=err[55], marker='$\u2729$', capsize=0, markersize="22", color="xkcd:green")
# NÃO HÁ DESVIO PARA L1
# PONTO LOG 1/L1 X GA A5_Chua-Chaos_Y1 - L1 (SEM DESVIO)

plt.errorbar(x[1], y[56], yerr=err[56], marker='$\u25A1$', capsize=0, markersize="22", color="xkcd:green")
plt.plot(x[1], y[56] + err[56], marker="v", ls="", color="xkcd:green", ms="22")
plt.plot(x[1], y[56] - err[56], marker="^", ls="", color="xkcd:green", ms="22")
# PONTO LOG 1/L2 X GA A5_Chua-Chaos_Y1 - L2 (COM DESVIO)


plt.errorbar(x[2], y[57], yerr=err[57], marker='$\u266B$', capsize=0, markersize="22", color="xkcd:green")
plt.plot(x[2], y[57] + err[57], marker="v", ls="", color="xkcd:green", ms="22")
plt.plot(x[2], y[57] - err[57], marker="^", ls="", color="xkcd:green", ms="22")
# PONTO LOG 1/L3 X GA A5_Chua-Chaos_Y1 - L3 (COM DESVIO)


plt.errorbar(x[3], y[58], yerr=err[58], marker='$\u2690$', capsize=0, markersize="22", color="xkcd:green")
plt.plot(x[3], y[58] + err[58], marker="v", ls="", color="xkcd:green", ms="22")
plt.plot(x[3], y[58] - err[58], marker="^", ls="", color="xkcd:green", ms="22")
# PONTO LOG 1/L4 X GA A5_Chua-Chaos_Y1 - L4 (COM DESVIO)


plt.errorbar(x[4], y[59], yerr=err[59], marker='x', capsize=0, markersize="22", color="xkcd:green")
plt.plot(x[4], y[59] + err[59], marker="v", ls="", color="xkcd:green", ms="22")
plt.plot(x[4], y[59] - err[59], marker="^", ls="", color="xkcd:green", ms="22")
# PONTO LOG 1/L5 X GA A5_Chua-Chaos_Y1 - L5 (COM DESVIO)


plt.errorbar(x[5], y[60], yerr=err[60], marker='$\u2693$', capsize=0, markersize="22", color="xkcd:green")
plt.plot(x[5], y[60] + err[60], marker="v", ls="", color="xkcd:green", ms="22")
plt.plot(x[5], y[60] - err[60], marker="^", ls="", color="xkcd:green", ms="22")
# PONTO LOG 1/L6 X GA A5_Chua-Chaos_Y1 - L6 (COM DESVIO)

plt.errorbar(x[6], y[61], yerr=err[61], marker='$\u25CB$', capsize=0, markersize="22", color="xkcd:green")
plt.plot(x[6], y[61] + err[61], marker="v", ls="", color="xkcd:green", ms="22")
plt.plot(x[6], y[61] - err[61], marker="^", ls="", color="xkcd:green", ms="22")
# PONTO LOG 1/L7 X GA A5_Chua-Chaos_Y1 - L7 (COM DESVIO)

plt.errorbar(x[7], y[62], yerr=err[62], marker='$\u2667$', capsize=0, markersize="22", color="xkcd:green")
plt.plot(x[7], y[62] + err[62], marker="v", ls="", color="xkcd:green", ms="22")
plt.plot(x[7], y[62] - err[62], marker="^", ls="", color="xkcd:green", ms="22")
# PONTO LOG 1/L8 X GA A5_Chua-Chaos_Y1 - L8 (COM DESVIO)

plt.errorbar(x[8], y[63], yerr=err[63], marker='$\u2622$', capsize=0, markersize="22", color="xkcd:green")
plt.plot(x[8], y[63] + err[63], marker="v", ls="", color="xkcd:green", ms="22")
plt.plot(x[8], y[63] - err[63], marker="^", ls="", color="xkcd:green", ms="22")
# PONTO LOG 1/L9 X GA A5_Chua-Chaos_Y1 - L9 (COM DESVIO)

plt.errorbar(x[9], y[64], yerr=err[64], marker='$\u26c2$', capsize=0, markersize="22", color="xkcd:green")
plt.plot(x[9], y[64] + err[64], marker="v", ls="", color="xkcd:green", ms="22")
plt.plot(x[9], y[64] - err[64], marker="^", ls="", color="xkcd:green", ms="22")
# PONTO LOG 1/L0 X GA A5_Chua-Chaos_Y1 - L10 (COM DESVIO)

plt.errorbar(x[10], y[65], yerr=err[65], marker='$\u263e$', capsize=0, markersize="22", color="xkcd:green")
plt.plot(x[10], y[65] + err[65], marker="v", ls="", color="xkcd:green", ms="22")
plt.plot(x[10], y[65] - err[65], marker="^", ls="", color="xkcd:green", ms="22")
# PONTO LOG 1/L11 X GA A5_Chua-Chaos_Y1 - L11 (COM DESVIO)

#####################
#####################

plt.errorbar(x[0], y[66], yerr=err[66], marker='$\u2729$', capsize=0, markersize="22", color="yellow")
# NÃO HÁ DESVIO PARA L1
# PONTO LOG 1/L1 X GA A6-Logist - L1 (SEM DESVIO)

plt.errorbar(x[1], y[67], yerr=err[67], marker='$\u25A1$', capsize=0, markersize="22", color="yellow")
plt.plot(x[1], y[67] + err[67], marker="v", ls="", color="yellow", ms="22")
plt.plot(x[1], y[67] - err[67], marker="^", ls="", color="yellow", ms="22")
# PONTO LOG 1/L2 X GA A6-Logist - L2 (COM DESVIO)


plt.errorbar(x[2], y[68], yerr=err[68], marker='$\u266B$', capsize=0, markersize="22", color="yellow")
plt.plot(x[2], y[68] + err[68], marker="v", ls="", color="yellow", ms="22")
plt.plot(x[2], y[68] - err[68], marker="^", ls="", color="yellow", ms="22")
# PONTO LOG 1/L3 X GA A6-Logist - L3 (COM DESVIO)


plt.errorbar(x[3], y[69], yerr=err[69], marker='$\u2690$', capsize=0, markersize="22", color="yellow")
plt.plot(x[3], y[69] + err[69], marker="v", ls="", color="yellow", ms="22")
plt.plot(x[3], y[69] - err[69], marker="^", ls="", color="yellow", ms="22")
# PONTO LOG 1/L4 X GA A6-Logist - L4 (COM DESVIO)


plt.errorbar(x[4], y[70], yerr=err[70], marker='x', capsize=0, markersize="22", color="yellow")
plt.plot(x[4], y[70] + err[70], marker="v", ls="", color="yellow", ms="22")
plt.plot(x[4], y[70] - err[70], marker="^", ls="", color="yellow", ms="22")
# PONTO LOG 1/L5 X GA A6-Logist - L5 (COM DESVIO)


plt.errorbar(x[5], y[71], yerr=err[71], marker='$\u2693$', capsize=0, markersize="22", color="yellow")
plt.plot(x[5], y[71] + err[71], marker="v", ls="", color="yellow", ms="22")
plt.plot(x[5], y[71] - err[71], marker="^", ls="", color="yellow", ms="22")
# PONTO LOG 1/L6 X GA A6-Logist - L6 (COM DESVIO)

plt.errorbar(x[6], y[72], yerr=err[72], marker='$\u25CB$', capsize=0, markersize="22", color="yellow")
plt.plot(x[6], y[72] + err[72], marker="v", ls="", color="yellow", ms="22")
plt.plot(x[6], y[72] - err[72], marker="^", ls="", color="yellow", ms="22")
# PONTO LOG 1/L7 X GA A6-Logist - L7 (COM DESVIO)

plt.errorbar(x[7], y[73], yerr=err[73], marker='$\u2667$', capsize=0, markersize="22", color="yellow")
plt.plot(x[7], y[73] + err[73], marker="v", ls="", color="yellow", ms="22")
plt.plot(x[7], y[73] - err[73], marker="^", ls="", color="yellow", ms="22")
# PONTO LOG 1/L8 X GA A6-Logist - L8 (COM DESVIO)

plt.errorbar(x[8], y[74], yerr=err[74], marker='$\u2622$', capsize=0, markersize="22", color="yellow")
plt.plot(x[8], y[74] + err[74], marker="v", ls="", color="yellow", ms="22")
plt.plot(x[8], y[74] - err[74], marker="^", ls="", color="yellow", ms="22")
# PONTO LOG 1/L9 X GA A6-Logist - L9 (COM DESVIO)

plt.errorbar(x[9], y[75], yerr=err[75], marker='$\u26c2$', capsize=0, markersize="22", color="yellow")
plt.plot(x[9], y[75] + err[75], marker="v", ls="", color="yellow", ms="22")
plt.plot(x[9], y[75] - err[75], marker="^", ls="", color="yellow", ms="22")
# PONTO LOG 1/L0 X GA A6-Logist - L10 (COM DESVIO)

plt.errorbar(x[10], y[76], yerr=err[76], marker='$\u263e$', capsize=0, markersize="22", color="yellow")
plt.plot(x[10], y[76] + err[76], marker="v", ls="", color="yellow", ms="22")
plt.plot(x[10], y[76] - err[76], marker="^", ls="", color="yellow", ms="22")
# PONTO LOG 1/L11 X GA A6-Logist - L11 (COM DESVIO)

#####################
#####################

plt.errorbar(x[0], y[77], yerr=err[77], marker='$\u2729$', capsize=0, markersize="22", color="xkcd:purple")
# NÃO HÁ DESVIO PARA L1
# PONTO LOG 1/L1 X GA A7-Henon_x - L1 (SEM DESVIO)

plt.errorbar(x[1], y[78], yerr=err[78], marker='$\u25A1$', capsize=0, markersize="22", color="xkcd:purple")
plt.plot(x[1], y[78] + err[78], marker="v", ls="", color="xkcd:purple", ms="22")
plt.plot(x[1], y[78] - err[78], marker="^", ls="", color="xkcd:purple", ms="22")
# PONTO LOG 1/L2 X GA A7-Henon_x - L2 (COM DESVIO)


plt.errorbar(x[2], y[79], yerr=err[79], marker='$\u266B$', capsize=0, markersize="22", color="xkcd:purple")
plt.plot(x[2], y[79] + err[79], marker="v", ls="", color="xkcd:purple", ms="22")
plt.plot(x[2], y[79] - err[79], marker="^", ls="", color="xkcd:purple", ms="22")
# PONTO LOG 1/L3 X GA A7-Henon_x - L3 (COM DESVIO)


plt.errorbar(x[3], y[80], yerr=err[80], marker='$\u2690$', capsize=0, markersize="22", color="xkcd:purple")
plt.plot(x[3], y[80] + err[80], marker="v", ls="", color="xkcd:purple", ms="22")
plt.plot(x[3], y[80] - err[80], marker="^", ls="", color="xkcd:purple", ms="22")
# PONTO LOG 1/L4 X GA A7-Henon_x - L4 (COM DESVIO)


plt.errorbar(x[4], y[81], yerr=err[81], marker='x', capsize=0, markersize="22", color="xkcd:purple")
plt.plot(x[4], y[81] + err[81], marker="v", ls="", color="xkcd:purple", ms="22")
plt.plot(x[4], y[81] - err[81], marker="^", ls="", color="xkcd:purple", ms="22")
# PONTO LOG 1/L5 X GA A7-Henon_x - L5 (COM DESVIO)


plt.errorbar(x[5], y[82], yerr=err[82], marker='$\u2693$', capsize=0, markersize="22", color="xkcd:purple")
plt.plot(x[5], y[82] + err[82], marker="v", ls="", color="xkcd:purple", ms="22")
plt.plot(x[5], y[82] - err[82], marker="^", ls="", color="xkcd:purple", ms="22")
# PONTO LOG 1/L6 X GA A7-Henon_x - L6 (COM DESVIO)

plt.errorbar(x[6], y[83], yerr=err[83], marker='$\u25CB$', capsize=0, markersize="22", color="xkcd:purple")
plt.plot(x[6], y[83] + err[83], marker="v", ls="", color="xkcd:purple", ms="22")
plt.plot(x[6], y[83] - err[83], marker="^", ls="", color="xkcd:purple", ms="22")
# PONTO LOG 1/L7 X GA A7-Henon_x - L7 (COM DESVIO)

plt.errorbar(x[7], y[84], yerr=err[84], marker='$\u2667$', capsize=0, markersize="22", color="xkcd:purple")
plt.plot(x[7], y[84] + err[84], marker="v", ls="", color="xkcd:purple", ms="22")
plt.plot(x[7], y[84] - err[84], marker="^", ls="", color="xkcd:purple", ms="22")
# PONTO LOG 1/L8 X GA A7-Henon_x - L8 (COM DESVIO)

plt.errorbar(x[8], y[85], yerr=err[85], marker='$\u2622$', capsize=0, markersize="22", color="xkcd:purple")
plt.plot(x[8], y[85] + err[85], marker="v", ls="", color="xkcd:purple", ms="22")
plt.plot(x[8], y[85] - err[85], marker="^", ls="", color="xkcd:purple", ms="22")
# PONTO LOG 1/L9 X GA A7-Henon_x - L9 (COM DESVIO)

plt.errorbar(x[9], y[86], yerr=err[86], marker='$\u26c2$', capsize=0, markersize="22", color="xkcd:purple")
plt.plot(x[9], y[86] + err[86], marker="v", ls="", color="xkcd:purple", ms="22")
plt.plot(x[9], y[86] - err[86], marker="^", ls="", color="xkcd:purple", ms="22")
# PONTO LOG 1/L0 X GA A7-Henon_x - L10 (COM DESVIO)

plt.errorbar(x[10], y[87], yerr=err[87], marker='$\u263e$', capsize=0, markersize="22", color="xkcd:purple")
plt.plot(x[10], y[87] + err[87], marker="v", ls="", color="xkcd:purple", ms="22")
plt.plot(x[10], y[87] - err[87], marker="^", ls="", color="xkcd:purple", ms="22")
# PONTO LOG 1/L11 X GA A7-Henon_x - L11 (COM DESVIO)

#####################
#####################

plt.errorbar(x[0], y[88], yerr=err[88], marker='$\u2729$', capsize=0, markersize="22", color="orange")
# NÃO HÁ DESVIO PARA L1
# PONTO LOG 1/L1 X GA A8_PModel - L1 (SEM DESVIO)

plt.errorbar(x[1], y[89], yerr=err[89], marker='$\u25A1$', capsize=0, markersize="22", color="orange")
plt.plot(x[1], y[89] + err[89], marker="v", ls="", color="orange", ms="22")
plt.plot(x[1], y[89] - err[89], marker="^", ls="", color="orange", ms="22")
# PONTO LOG 1/L2 X GA A8_PModel - L2 (COM DESVIO)


plt.errorbar(x[2], y[90], yerr=err[90], marker='$\u266B$', capsize=0, markersize="22", color="orange")
plt.plot(x[2], y[90] + err[90], marker="v", ls="", color="orange", ms="22")
plt.plot(x[2], y[90] - err[90], marker="^", ls="", color="orange", ms="22")
# PONTO LOG 1/L3 X GA A8_PModel - L3 (COM DESVIO)


plt.errorbar(x[3], y[91], yerr=err[91], marker='$\u2690$', capsize=0, markersize="22", color="orange")
plt.plot(x[3], y[91] + err[91], marker="v", ls="", color="orange", ms="22")
plt.plot(x[3], y[91] - err[91], marker="^", ls="", color="orange", ms="22")
# PONTO LOG 1/L4 X GA A8_PModel - L4 (COM DESVIO)


plt.errorbar(x[4], y[92], yerr=err[92], marker='x', capsize=0, markersize="22", color="orange")
plt.plot(x[4], y[92] + err[92], marker="v", ls="", color="orange", ms="22")
plt.plot(x[4], y[92] - err[92], marker="^", ls="", color="orange", ms="22")
# PONTO LOG 1/L5 X GA A8_PModel - L5 (COM DESVIO)


plt.errorbar(x[5], y[93], yerr=err[93], marker='$\u2693$', capsize=0, markersize="22", color="orange")
plt.plot(x[5], y[93] + err[93], marker="v", ls="", color="orange", ms="22")
plt.plot(x[5], y[93] - err[93], marker="^", ls="", color="orange", ms="22")
# PONTO LOG 1/L6 X GA A8_PModel - L6 (COM DESVIO)

plt.errorbar(x[6], y[94], yerr=err[94], marker='$\u25CB$', capsize=0, markersize="22", color="orange")
plt.plot(x[6], y[94] + err[94], marker="v", ls="", color="orange", ms="22")
plt.plot(x[6], y[94] - err[94], marker="^", ls="", color="orange", ms="22")
# PONTO LOG 1/L7 X GA A8_PModel - L7 (COM DESVIO)

plt.errorbar(x[7], y[95], yerr=err[95], marker='$\u2667$', capsize=0, markersize="22", color="orange")
plt.plot(x[7], y[95] + err[95], marker="v", ls="", color="orange", ms="22")
plt.plot(x[7], y[95] - err[95], marker="^", ls="", color="orange", ms="22")
# PONTO LOG 1/L8 X GA A8_PModel - L8 (COM DESVIO)

plt.errorbar(x[8], y[96], yerr=err[96], marker='$\u2622$', capsize=0, markersize="22", color="orange")
plt.plot(x[8], y[96] + err[96], marker="v", ls="", color="orange", ms="22")
plt.plot(x[8], y[96] - err[96], marker="^", ls="", color="orange", ms="22")
# PONTO LOG 1/L9 X GA A8_PModel - L9 (COM DESVIO)

plt.errorbar(x[9], y[97], yerr=err[97], marker='$\u26c2$', capsize=0, markersize="22", color="orange")
plt.plot(x[9], y[97] + err[97], marker="v", ls="", color="orange", ms="22")
plt.plot(x[9], y[97] - err[97], marker="^", ls="", color="orange", ms="22")
# PONTO LOG 1/L0 X GA A8_PModel - L10 (COM DESVIO)

plt.errorbar(x[10], y[98], yerr=err[98], marker='$\u263e$', capsize=0, markersize="22", color="orange")
plt.plot(x[10], y[98] + err[98], marker="v", ls="", color="orange", ms="22")
plt.plot(x[10], y[98] - err[98], marker="^", ls="", color="orange", ms="22")
# PONTO LOG 1/L11 X GA A8_PModel - L11 (COM DESVIO)

#BRINCANDO COM REGRESSÃO LINEAR
'''X = x[0:8]
Y = y[88:96]
A = np.vstack([X, np.ones(len(X))]).T
m, c = np.linalg.lstsq(A, Y)[0]
lsq = np.array([m, c])
print(m, c)
np.savetxt('LSQ-PMODEL.txt', lsq)
#plt.hist2d(x, y, bins=40, norm=LogNorm())
plt.plot(X, m*X + c, 'r', label='Fitted line')
plt.legend()
#cb = plt.colorbar()
#cb.set_label('log10(N)')

xmin = X.min()
xmax = X.max()
ymin = Y.min()
ymax = Y.max()
'''

#plt.axis([xmin, xmax, ymin, ymax])
#plt.suptitle("PMODEL - L1 a L8", size="22")
#plt.title("Equação reduzida da reta, y=mx+c:\n y="+str(m)+"x"+"+"+str(c), loc="left", size="20", color="red")
#plt.xlabel("G1", size="22")
#plt.ylabel("G2", size="22")

#z = np.polyfit(x[0:8], y[88:96], 1)
#plt.plot(z)

plt.plot(x[0:11], y[0:11], linestyle="solid", label="CA", color="black")
plt.plot(x[0:11], y[11:22], linestyle="solid", label="PN", color="pink")
plt.plot(x[0:11], y[22:33], linestyle="solid", label="RN", color="red")
plt.plot(x[0:11], y[33:44], linestyle="solid", label="WN", color="xkcd:light grey")
plt.plot(x[0:11], y[44:55], linestyle="solid", label="A0_Turb6mil", color="xkcd:royal blue")
plt.plot(x[0:11], y[55:66], linestyle="solid", label="A5_Chua_Chaos_Y1", color="xkcd:green")
plt.plot(x[0:11], y[66:77], linestyle="solid", label="A6_Logist", color="yellow")
plt.plot(x[0:11], y[77:88], linestyle="solid", label="A7_Henon_x", color="xkcd:purple")
plt.plot(x[0:11], y[88:99], linestyle="solid", label="A8_PModel", color="orange")

plt.xticks(fontsize=22)
plt.yticks(fontsize=22)

plt.savefig("callisto-x-1-f-noises-and-turbulent-series-and-chaotic-series-gas-L1-L11.pdf", format="pdf",
            figsize=(1600, 1600), dpi=120)
plt.show()
plt.close()

F = pylab.gcf()
# Now check everything with the defaults:
DPI = 120
DefaultSize = F.get_size_inches()

# the default is 100dpi for savefig:
# F.savefig("test1.png")
# this gives me a 797 x 566 pixel image, which is about 100 DPI

# Now make the image twice as big, while keeping the fonts and all the
# same size
F.set_size_inches((DefaultSize[0] * 2, DefaultSize[1] * 2))
Size = F.get_size_inches()

plt.figure(1)

CA = mlines.Line2D([], [], linestyle="solid", label='BLEN7M_20110730_063002_25 - Canal 167)', color="black")
WN = mlines.Line2D([], [], linestyle="solid", label='White Noise', color="xkcd:light grey")
PN = mlines.Line2D([], [], linestyle="solid", label="Pink Noise", color="pink")
RN = mlines.Line2D([], [], linestyle="solid", label="Red Noise", color="red")
A0_Turb6mil = mlines.Line2D([], [], linestyle="solid", label='A0_Turb6mil', color="xkcd:royal blue")
A5_Chua_Chaos_Y1 = mlines.Line2D([], [], linestyle="solid", label='A5_Chua_Chaos_Y1', color="xkcd:green")
A6_Logist = mlines.Line2D([], [], linestyle="solid", label='A6_Logist', color="yellow")
A7_Henon_x = mlines.Line2D([], [], linestyle="solid", label='A7_Henon_x', color="xkcd:purple")
A8_PModel = mlines.Line2D([], [], linestyle="solid", label='A8_PModel', color="orange")

L1 = mlines.Line2D([], [], linestyle="", color='black', marker='$\u2729$', ms="18", label='L1 = 3600')
L2 = mlines.Line2D([], [], linestyle="", color='black', marker='$\u25A1$', ms="18", label='L2 = 900')
L3 = mlines.Line2D([], [], linestyle="", color='black', marker='$\u266B$', ms="18", label='L3 = 400')
L4 = mlines.Line2D([], [], linestyle="", color='black', marker='$\u2690$', ms="18", label='L4 = 225')
L5 = mlines.Line2D([], [], linestyle="", color='black', marker='x', ms="18", label='L5 = 144')
L6 = mlines.Line2D([], [], linestyle="", color='black', marker='$\u2693$', ms="18", label='L6 = 100')
L7 = mlines.Line2D([], [], linestyle="", color='black', marker='$\u25CB$', ms="18", label='L7 = 36')
L8 = mlines.Line2D([], [], linestyle="", color='black', marker='$\u2667$', ms="18", label='L8 = 25')
L9 = mlines.Line2D([], [], linestyle="", color='black', marker='$\u2622$', ms="18", label='L9 = 16')
L10 = mlines.Line2D([], [], linestyle="", color='black', marker='$\u26c2$', ms="18", label='L10 = 9')
L11 = mlines.Line2D([], [], linestyle="", color='black', marker='$\u263e$', ms="18", label='L11 = 4')

legend = plt.legend(loc='center',
                    handles=[CA, WN, PN, RN, A0_Turb6mil, A5_Chua_Chaos_Y1, A6_Logist, A7_Henon_x, A8_PModel, L1, L2,
                             L3, L4, L5, L6, L7, L8, L9, L10, L11], fontsize="18", title="Legenda\n")

plt.setp(legend.get_title(), fontsize='18')
plt.grid(False)
plt.axis('off')
plt.savefig('legend.pdf', format="pdf", figsize=(1600, 1600), dpi=120)
plt.show()
plt.close()
